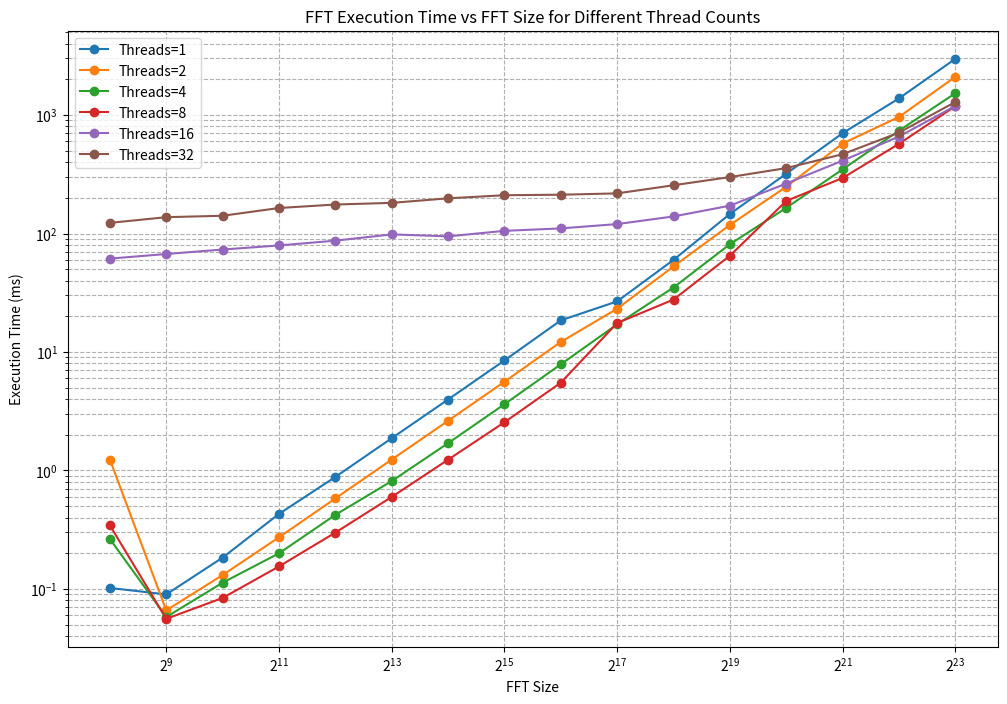

The matplotlib source for this figure:
import numpy as np

# Data from the user's FFT OpenMP outputs
from matplotlib import pyplot as plt

fft_sizes = np.array([
    256, 512, 1024, 2048, 4096, 8192, 16384,
    32768, 65536, 131072, 262144, 524288,
    1048576, 2097152, 4194304, 8388608
])

fft_data = {
    1: [102, 90, 184, 430, 882, 1872, 3973, 8487, 18492, 26745, 59910, 146193, 319651, 702303, 1381777, 2980136],
    2: [1236, 66, 131, 273, 581, 1236, 2626, 5611, 12162, 23197, 52730, 118078, 248083, 574309, 963652, 2100788],
    4: [264, 58, 113, 200, 422, 814, 1700, 3624, 7872, 17122, 35021, 81175, 164598, 348147, 737872, 1527816],
    8: [344, 56, 84, 155, 299, 598, 1233, 2554, 5508, 17572, 27691, 64962, 188330, 294188, 571403, 1187229],
    16: [61409, 67150, 73229, 79291, 87008, 98300, 94590, 105296, 110440, 120099, 139346, 171681, 264245, 412034, 658371, 1192319],
    32: [122930, 137345, 141176, 164122, 175619, 181343, 198154, 210379, 212561, 218060, 255409, 299461, 356549, 466796, 710123, 1288535]
}

# Convert all execution times to milliseconds
for threads in fft_data:
    fft_data[threads] = np.array(fft_data[threads]) / 1000.0

# Plotting
plt.figure(figsize=(12, 8))

# Plot for each OMP_NUM_THREADS value
for threads, times in fft_data.items():
    plt.plot(fft_sizes, times, marker='o', linestyle='-', label=f'Threads={threads}')

plt.xscale('log', base=2)
plt.yscale('log')
plt.xlabel('FFT Size')
plt.ylabel('Execution Time (ms)')
plt.title('FFT Execution Time vs FFT Size for Different Thread Counts')
plt.legend()
plt.grid(True, which='both', linestyle='--')
plt.show()